18-way image classification set "PROD_cropped" from GitHub (Dudalypas/DudaRims); label vocabulary: Alaris, Alcatras, Braga, Castor, Denom, Gemini, Hawk, Ilias, Mytikas, Nivalis, Ratikon, steel wheel, Triton, Trius, Turbine, Vega, Velorum, Xtreme.

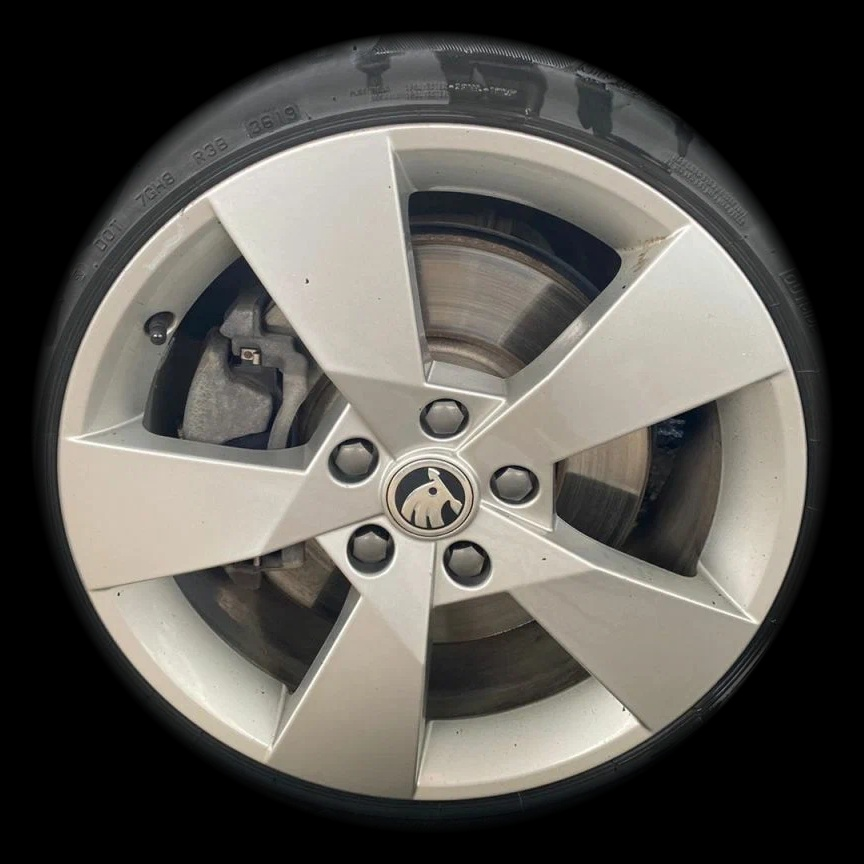
Label: Denom

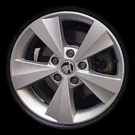
Label: Velorum

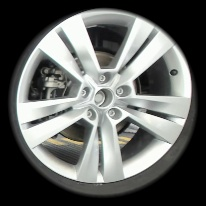
Label: Mytikas

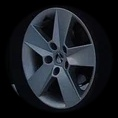
Label: Ilias

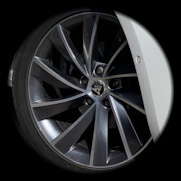
Label: Turbine

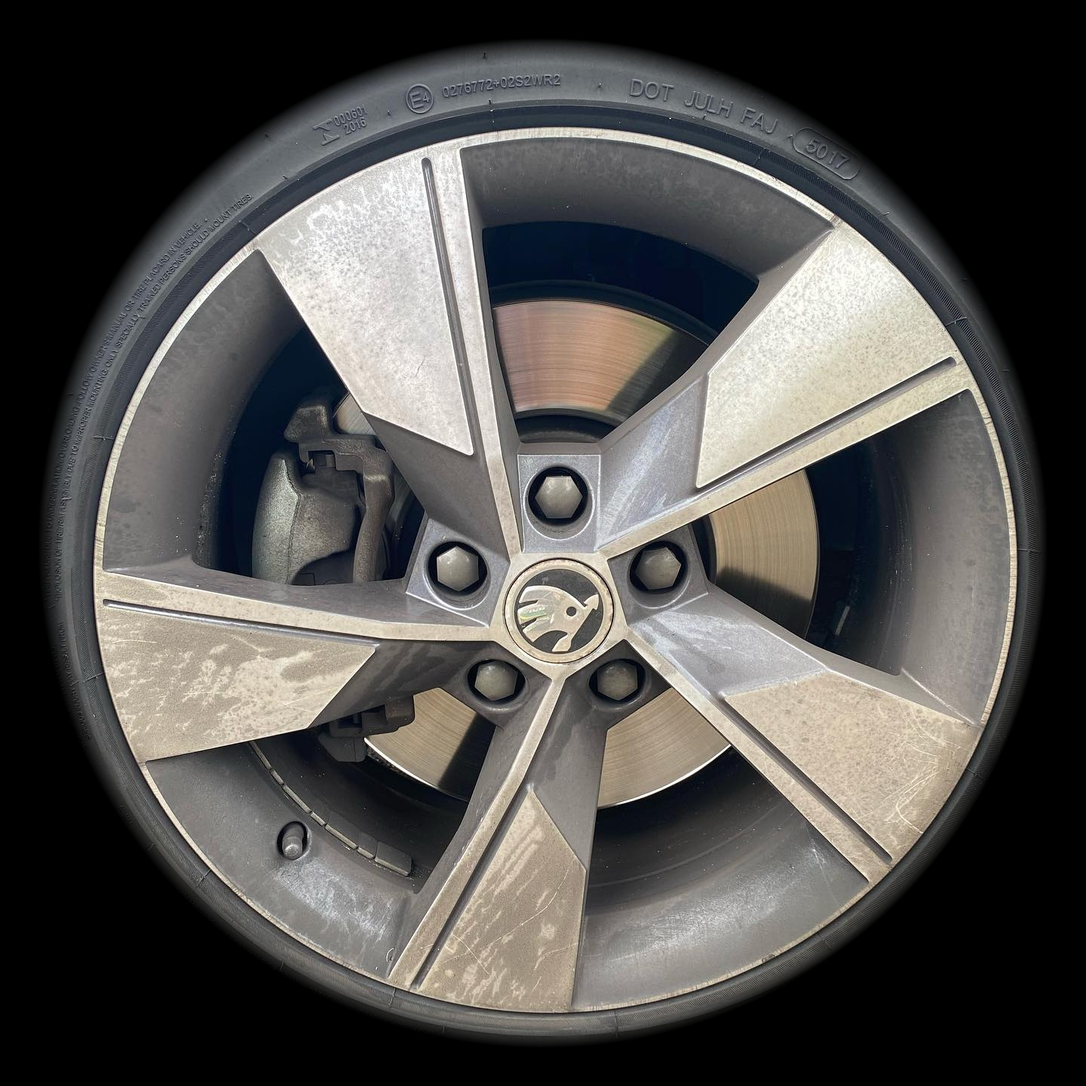
Label: Nivalis
